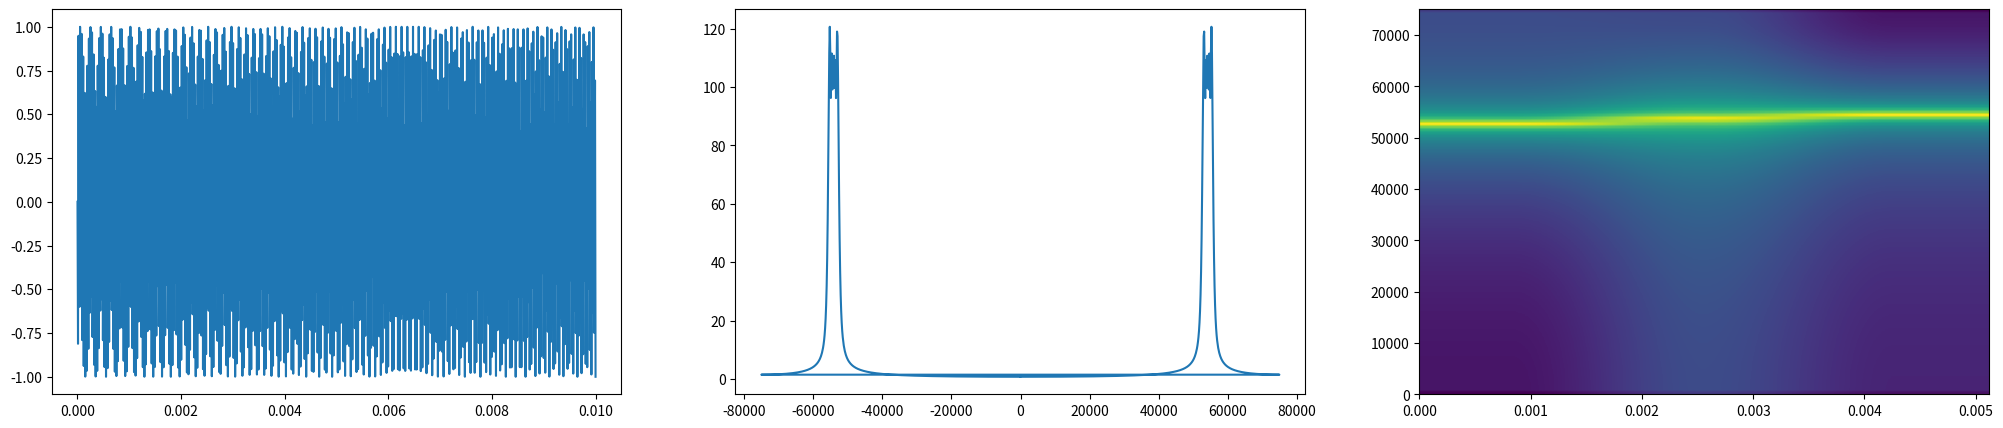

This chart was generated by the following Python code:
import numpy as np
import matplotlib.pyplot as plt
import matplotlib.mlab as mlab

fig = plt.figure(figsize=(25,5))

axes1 = fig.add_subplot(1, 3, 1)
axes2 = fig.add_subplot(1, 3, 2)
axes3 = fig.add_subplot(1, 3, 3)

## Generating a plot for a 65-35 linear chirp signal

f_init = 65e3
f_final = 35e3

t = np.linspace(0, 0.01, 1000)
k = 35e3 - 65e3 / 0.25
y = np.sin(2 * np.pi * (65e3 * t + (k / 2 * t ** 2)))

axes1.plot(t, y)
axes3.specgram(y, NFFT=256,noverlap=0,Fs = 150e3, window=mlab.window_none)
y_f = np.fft.fft(y)
freq = np.fft.fftfreq(1000, d = 1 / 150e3)

axes2.plot(freq, np.abs(y_f))
plt.show()
